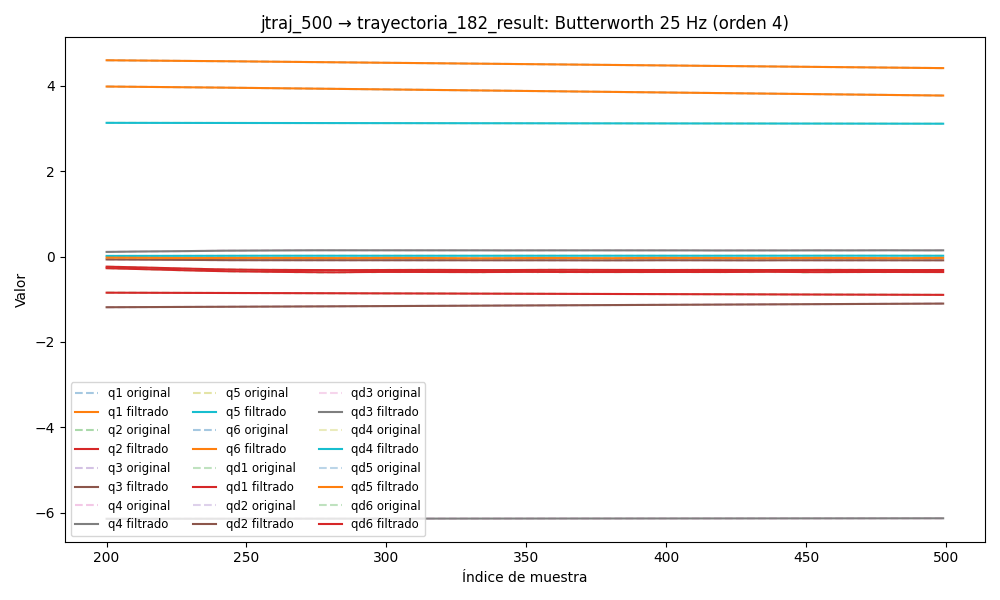

The data file committed next to this chart (first rows):
timestamp, q1, q2, q3, q4, q5, q6, qd1, qd2, qd3, qd4, qd5, qd6, tau1, tau2, tau3, tau4, tau5, tau6
1749030418, 4.636, -0.8352, -1.204, -6.143, 3.136, 4.025, 0.008232, 0.0004439, -0.001311, -0.003788, 0.005306, 0.009706, 0.167, -0.4654, 0.09344, -0.5872, -0.2432, 0.1158
1749030418, 4.636, -0.8352, -1.204, -6.143, 3.136, 4.025, 0.005995, 4.147602399778085e-05, -0.001126, -0.003178, 0.004115, 0.0077, 0.1236, -0.4874, 0.1033, -0.578, -0.2578, 0.09995
1749030418, 4.636, -0.8352, -1.204, -6.143, 3.136, 4.025, 0.003816, -0.0003687, -0.0009437, -0.002581, 0.002957, 0.00574, 0.1619, -0.5277, 0.1195, -0.5708, -0.2589, 0.09389
1749030418, 4.636, -0.8352, -1.204, -6.143, 3.136, 4.025, 0.001755, -0.0007871, -0.0007688, -0.00201, 0.001868, 0.003875, 0.1386, -0.5381, 0.1274, -0.5591, -0.2667, 0.0888
1749030418, 4.636, -0.8352, -1.204, -6.143, 3.136, 4.025, -0.0001352, -0.001211, -0.0006036, -0.001478, 0.0008738, 0.002145, 0.1185, -0.5617, 0.1361, -0.5368, -0.2872, 0.08164
1749030418, 4.636, -0.8352, -1.204, -6.143, 3.136, 4.025, -0.001814, -0.001635, -0.0004496, -0.0009907, -2.627830069554912e-06, 0.0005861, 0.1436, -0.554, 0.1474, -0.533, -0.322, 0.05403
1749030418, 4.636, -0.8352, -1.204, -6.143, 3.136, 4.025, -0.003252, -0.00205, -0.0003071, -0.0005549, -0.0007466, -0.0007773, 0.1168, -0.5709, 0.1476, -0.5197, -0.3102, 0.04573
1749030418, 4.636, -0.8352, -1.204, -6.143, 3.136, 4.025, -0.004435, -0.002445, -0.0001757, -0.000172, -0.001351, -0.00193, 0.1116, -0.5573, 0.159, -0.5191, -0.3311, 0.03172
1749030418, 4.636, -0.8352, -1.204, -6.143, 3.136, 4.025, -0.00536, -0.002807, -5.3983149397378774e-05, 0.0001589, -0.001817, -0.002865, 0.08013, -0.5691, 0.1566, -0.4976, -0.3325, 0.03779
1749030418, 4.636, -0.8352, -1.204, -6.143, 3.136, 4.025, -0.006036, -0.00312, 5.974590176714457e-05, 0.0004406, -0.002151, -0.003586, 0.1077, -0.598, 0.1709, -0.4945, -0.3379, 0.02803
1749030418, 4.636, -0.8352, -1.204, -6.143, 3.136, 4.025, -0.00648, -0.003373, 0.0001672, 0.0006769, -0.002365, -0.004104, 0.08823, -0.5934, 0.1791, -0.4905, -0.3443, 0.04078
1749030418, 4.636, -0.8352, -1.204, -6.143, 3.136, 4.025, -0.006717, -0.003554, 0.0002695, 0.000872, -0.002478, -0.004437, 0.08307, -0.5894, 0.1852, -0.4634, -0.361, 0.02656
1749030418, 4.636, -0.8352, -1.204, -6.143, 3.136, 4.025, -0.006775, -0.003655, 0.0003673, 0.00103, -0.002507, -0.004607, 0.07438, -0.593, 0.1889, -0.4651, -0.3739, 0.03951
1749030418, 4.636, -0.8352, -1.204, -6.143, 3.136, 4.025, -0.006682, -0.003672, 0.0004602, 0.001153, -0.002472, -0.004639, 0.04898, -0.5966, 0.1983, -0.4679, -0.3781, 0.01639
1749030418, 4.635, -0.8353, -1.204, -6.143, 3.136, 4.025, -0.006467, -0.003607, 0.0005468, 0.001245, -0.002392, -0.004561, 0.03979, -0.5992, 0.1991, -0.4716, -0.379, 0.01949
1749030418, 4.635, -0.8353, -1.204, -6.143, 3.136, 4.025, -0.006158, -0.003466, 0.0006252, 0.001307, -0.002283, -0.004401, 0.0543, -0.5808, 0.1922, -0.4491, -0.3885, 0.02881
1749030418, 4.635, -0.8353, -1.204, -6.143, 3.136, 4.025, -0.005779, -0.003257, 0.000693, 0.00134, -0.00216, -0.004183, 0.03923, -0.5879, 0.1761, -0.4694, -0.3876, 0.0242
1749030418, 4.635, -0.8353, -1.204, -6.143, 3.136, 4.025, -0.005352, -0.002995, 0.0007475, 0.001346, -0.002033, -0.003931, 0.03306, -0.6283, 0.185, -0.4534, -0.3876, 0.02029
1749030418, 4.635, -0.8353, -1.204, -6.143, 3.136, 4.025, -0.004897, -0.002695, 0.0007867, 0.001327, -0.001908, -0.003665, 0.03257, -0.6322, 0.1912, -0.458, -0.4068, 0.01714
1749030418, 4.635, -0.8353, -1.204, -6.143, 3.136, 4.025, -0.004431, -0.002374, 0.0008091, 0.001286, -0.001789, -0.003397, 0.05311, -0.6227, 0.1859, -0.4603, -0.3983, 0.01833
1749030418, 4.635, -0.8353, -1.204, -6.143, 3.136, 4.025, -0.003971, -0.002046, 0.000814, 0.001225, -0.001679, -0.003136, 0.05311, -0.6227, 0.1859, -0.4603, -0.3983, 0.01833
1749030418, 4.635, -0.8353, -1.204, -6.143, 3.136, 4.025, -0.003532, -0.001727, 0.0008018, 0.001149, -0.001575, -0.002888, 0.04698, -0.6233, 0.1981, -0.4419, -0.3847, 0.01253
1749030418, 4.635, -0.8353, -1.204, -6.143, 3.136, 4.025, -0.003127, -0.001429, 0.0007736, 0.001062, -0.001477, -0.00265, 0.04194, -0.6242, 0.1941, -0.4521, -0.3873, 0.01585
1749030418, 4.635, -0.8353, -1.204, -6.143, 3.136, 4.025, -0.002772, -0.00116, 0.0007315, 0.0009688, -0.001383, -0.002418, 0.02059, -0.6241, 0.1944, -0.4609, -0.3751, 0.02852
1749030418, 4.635, -0.8353, -1.204, -6.143, 3.136, 4.025, -0.002479, -0.0009274, 0.0006779, 0.000874, -0.001291, -0.002188, 0.03028, -0.6221, 0.2022, -0.4449, -0.3924, 0.007212
1749030418, 4.635, -0.8353, -1.204, -6.143, 3.136, 4.025, -0.002259, -0.0007341, 0.0006157, 0.0007817, -0.001198, -0.001952, 0.02207, -0.6152, 0.2031, -0.4545, -0.377, 0.01638
1749030418, 4.635, -0.8353, -1.204, -6.143, 3.136, 4.025, -0.002123, -0.000581, 0.0005482, 0.0006956, -0.001105, -0.001706, 0.01179, -0.6135, 0.1944, -0.4537, -0.3876, -0.002693
1749030418, 4.635, -0.8353, -1.204, -6.143, 3.136, 4.025, -0.002077, -0.0004666, 0.0004787, 0.0006184, -0.001011, -0.001448, 0.004296, -0.5852, 0.1919, -0.4546, -0.3787, 0.0223
1749030418, 4.635, -0.8353, -1.204, -6.143, 3.136, 4.025, -0.002129, -0.0003874, 0.0004105, 0.000552, -0.0009165, -0.001182, 0.01136, -0.5374, 0.1984, -0.4432, -0.3607, 0.03604
1749030418, 4.635, -0.8353, -1.204, -6.143, 3.136, 4.025, -0.00228, -0.0003388, 0.0003471, 0.0004976, -0.0008224, -0.0009128, 0.0127, -0.5155, 0.1978, -0.4603, -0.3553, 0.03631
1749030418, 4.635, -0.8353, -1.204, -6.143, 3.136, 4.025, -0.002531, -0.0003148, 0.0002918, 0.0004551, -0.0007298, -0.0006548, 0.0211, -0.5164, 0.2005, -0.4533, -0.3574, 0.03421
1749030418, 4.635, -0.8353, -1.204, -6.143, 3.136, 4.025, -0.002881, -0.0003093, 0.0002484, 0.0004238, -0.0006401, -0.0004251, 0.01198, -0.4959, 0.1799, -0.4594, -0.3388, 0.042
1749030418, 4.635, -0.8353, -1.204, -6.143, 3.136, 4.025, -0.003324, -0.0003155, 0.0002203, 0.0004025, -0.0005548, -0.0002459, 0.009198, -0.5181, 0.1805, -0.4664, -0.3355, 0.03731
1749030418, 4.635, -0.8353, -1.204, -6.143, 3.136, 4.025, -0.003854, -0.000327, 0.0002116, 0.0003894, -0.0004749, -0.0001423, -0.01967, -0.5074, 0.1813, -0.4601, -0.334, 0.04372
1749030418, 4.635, -0.8353, -1.204, -6.143, 3.136, 4.025, -0.00446, -0.0003376, 0.0002263, 0.0003822, -0.0004016, -0.0001409, -0.004215, -0.5091, 0.1773, -0.46, -0.3195, 0.01839
1749030418, 4.635, -0.8353, -1.204, -6.143, 3.136, 4.025, -0.005131, -0.0003419, 0.0002688, 0.0003788, -0.0003356, -0.0002679, -0.01848, -0.4994, 0.1836, -0.4596, -0.3316, 0.02552
1749030418, 4.635, -0.8353, -1.204, -6.143, 3.136, 4.025, -0.005854, -0.0003352, 0.0003433, 0.0003769, -0.0002777, -0.0005462, -0.03498, -0.497, 0.186, -0.4626, -0.3255, 0.02442
1749030418, 4.635, -0.8353, -1.204, -6.143, 3.136, 4.025, -0.006614, -0.0003139, 0.0004546, 0.0003746, -0.0002281, -0.0009941, -0.05041, -0.4876, 0.1948, -0.4482, -0.321, 0.009568
1749030418, 4.635, -0.8353, -1.204, -6.143, 3.136, 4.025, -0.007395, -0.0002759, 0.0006069, 0.0003699, -0.0001871, -0.001622, -0.01398, -0.518, 0.2163, -0.4657, -0.3159, 0.0006149
1749030418, 4.635, -0.8353, -1.204, -6.143, 3.136, 4.025, -0.008183, -0.000221, 0.0008048, 0.0003615, -0.0001546, -0.002433, -0.06638, -0.5155, 0.2026, -0.458, -0.299, -0.007901
1749030418, 4.635, -0.8353, -1.204, -6.143, 3.136, 4.025, -0.008963, -0.0001506, 0.001052, 0.0003484, -0.0001301, -0.003418, -0.0333, -0.4933, 0.1987, -0.4637, -0.3085, -0.01784
1749030418, 4.635, -0.8353, -1.204, -6.143, 3.136, 4.025, -0.009722, -6.850780891956602e-05, 0.001354, 0.0003302, -0.0001131, -0.004561, -0.07189, -0.5228, 0.2034, -0.4723, -0.3097, -0.03764
1749030418, 4.635, -0.8353, -1.204, -6.143, 3.136, 4.025, -0.01045, 1.905494128722906e-05, 0.001712, 0.000307, -0.0001026, -0.005836, -0.03107, -0.5283, 0.1895, -0.4731, -0.3201, -0.03837
1749030418, 4.635, -0.8353, -1.204, -6.143, 3.136, 4.025, -0.01114, 0.0001037, 0.002131, 0.0002795, -9.735061802149983e-05, -0.007209, -0.08098, -0.5411, 0.2016, -0.4492, -0.3162, -0.03507
1749030418, 4.635, -0.8353, -1.204, -6.143, 3.136, 4.025, -0.01179, 0.0001747, 0.002613, 0.0002491, -9.589566055089586e-05, -0.008645, -0.03583, -0.551, 0.2167, -0.4751, -0.3299, -0.03797
1749030418, 4.635, -0.8353, -1.204, -6.143, 3.136, 4.025, -0.0124, 0.0002199, 0.003158, 0.0002177, -9.655581346666619e-05, -0.0101, -0.08204, -0.5676, 0.2291, -0.4589, -0.3056, -0.03805
1749030418, 4.635, -0.8353, -1.204, -6.143, 3.136, 4.025, -0.01297, 0.0002255, 0.003766, 0.0001878, -9.756691626530952e-05, -0.01155, -0.1027, -0.5839, 0.2495, -0.4472, -0.3234, -0.04349
1749030418, 4.635, -0.8353, -1.204, -6.143, 3.136, 4.025, -0.0135, 0.0001775, 0.004433, 0.0001624, -9.7187434105944e-05, -0.01296, -0.0809, -0.5878, 0.2475, -0.4533, -0.3234, -0.09694
1749030418, 4.635, -0.8353, -1.204, -6.143, 3.136, 4.025, -0.01402, 6.270204448133236e-05, 0.005154, 0.0001448, -9.383934856092995e-05, -0.0143, -0.08555, -0.6109, 0.2418, -0.4696, -0.318, -0.0639
1749030418, 4.635, -0.8353, -1.204, -6.143, 3.136, 4.025, -0.01451, -0.0001308, 0.005921, 0.0001383, -8.62662291361325e-05, -0.01557, -0.0806, -0.6054, 0.2341, -0.4529, -0.3263, -0.06286
1749030418, 4.635, -0.8353, -1.204, -6.143, 3.136, 4.025, -0.01501, -0.0004122, 0.006721, 0.0001463, -7.370005220791367e-05, -0.01675, -0.1067, -0.6241, 0.2511, -0.4415, -0.3393, -0.06006
1749030418, 4.635, -0.8353, -1.203, -6.143, 3.136, 4.025, -0.01552, -0.0007868, 0.007541, 0.0001717, -5.602569512271396e-05, -0.01786, -0.1321, -0.6519, 0.2608, -0.4437, -0.3417, -0.05256
1749030418, 4.635, -0.8353, -1.203, -6.143, 3.136, 4.025, -0.01606, -0.001256, 0.008365, 0.000217, -3.3929600818945065e-05, -0.01891, -0.1391, -0.6856, 0.2889, -0.4417, -0.3304, -0.07027
1749030418, 4.635, -0.8353, -1.203, -6.143, 3.136, 4.025, -0.01664, -0.001816, 0.009177, 0.0002836, -9.017279409341921e-06, -0.01993, -0.1444, -0.6934, 0.2838, -0.4386, -0.3473, -0.08365
1749030418, 4.635, -0.8353, -1.203, -6.143, 3.136, 4.025, -0.01727, -0.00246, 0.009958, 0.0003719, 1.611645551826374e-05, -0.02094, -0.145, -0.6947, 0.2688, -0.426, -0.3557, -0.0955
1749030418, 4.635, -0.8353, -1.203, -6.143, 3.136, 4.025, -0.01797, -0.003176, 0.01069, 0.0004813, 3.7879874223920585e-05, -0.02197, -0.1599, -0.6537, 0.2776, -0.4371, -0.3743, -0.089
1749030418, 4.635, -0.8353, -1.203, -6.143, 3.136, 4.025, -0.01873, -0.003949, 0.01136, 0.0006097, 5.175206781951003e-05, -0.02305, -0.1565, -0.682, 0.3046, -0.4204, -0.3553, -0.1084
1749030418, 4.635, -0.8353, -1.203, -6.143, 3.136, 4.025, -0.01957, -0.004762, 0.01196, 0.0007541, 5.243399719666928e-05, -0.0242, -0.1713, -0.7067, 0.2919, -0.4163, -0.3675, -0.1052
1749030418, 4.635, -0.8353, -1.203, -6.143, 3.136, 4.025, -0.02049, -0.005598, 0.01248, 0.0009106, 3.408384716483429e-05, -0.02543, -0.1877, -0.7085, 0.3042, -0.4234, -0.3737, -0.1259
1749030418, 4.635, -0.8353, -1.203, -6.143, 3.136, 4.025, -0.02148, -0.006439, 0.01292, 0.001075, -9.371301225457855e-06, -0.02676, -0.1904, -0.7281, 0.2923, -0.4321, -0.3713, -0.1078
... 10,268 more rows
